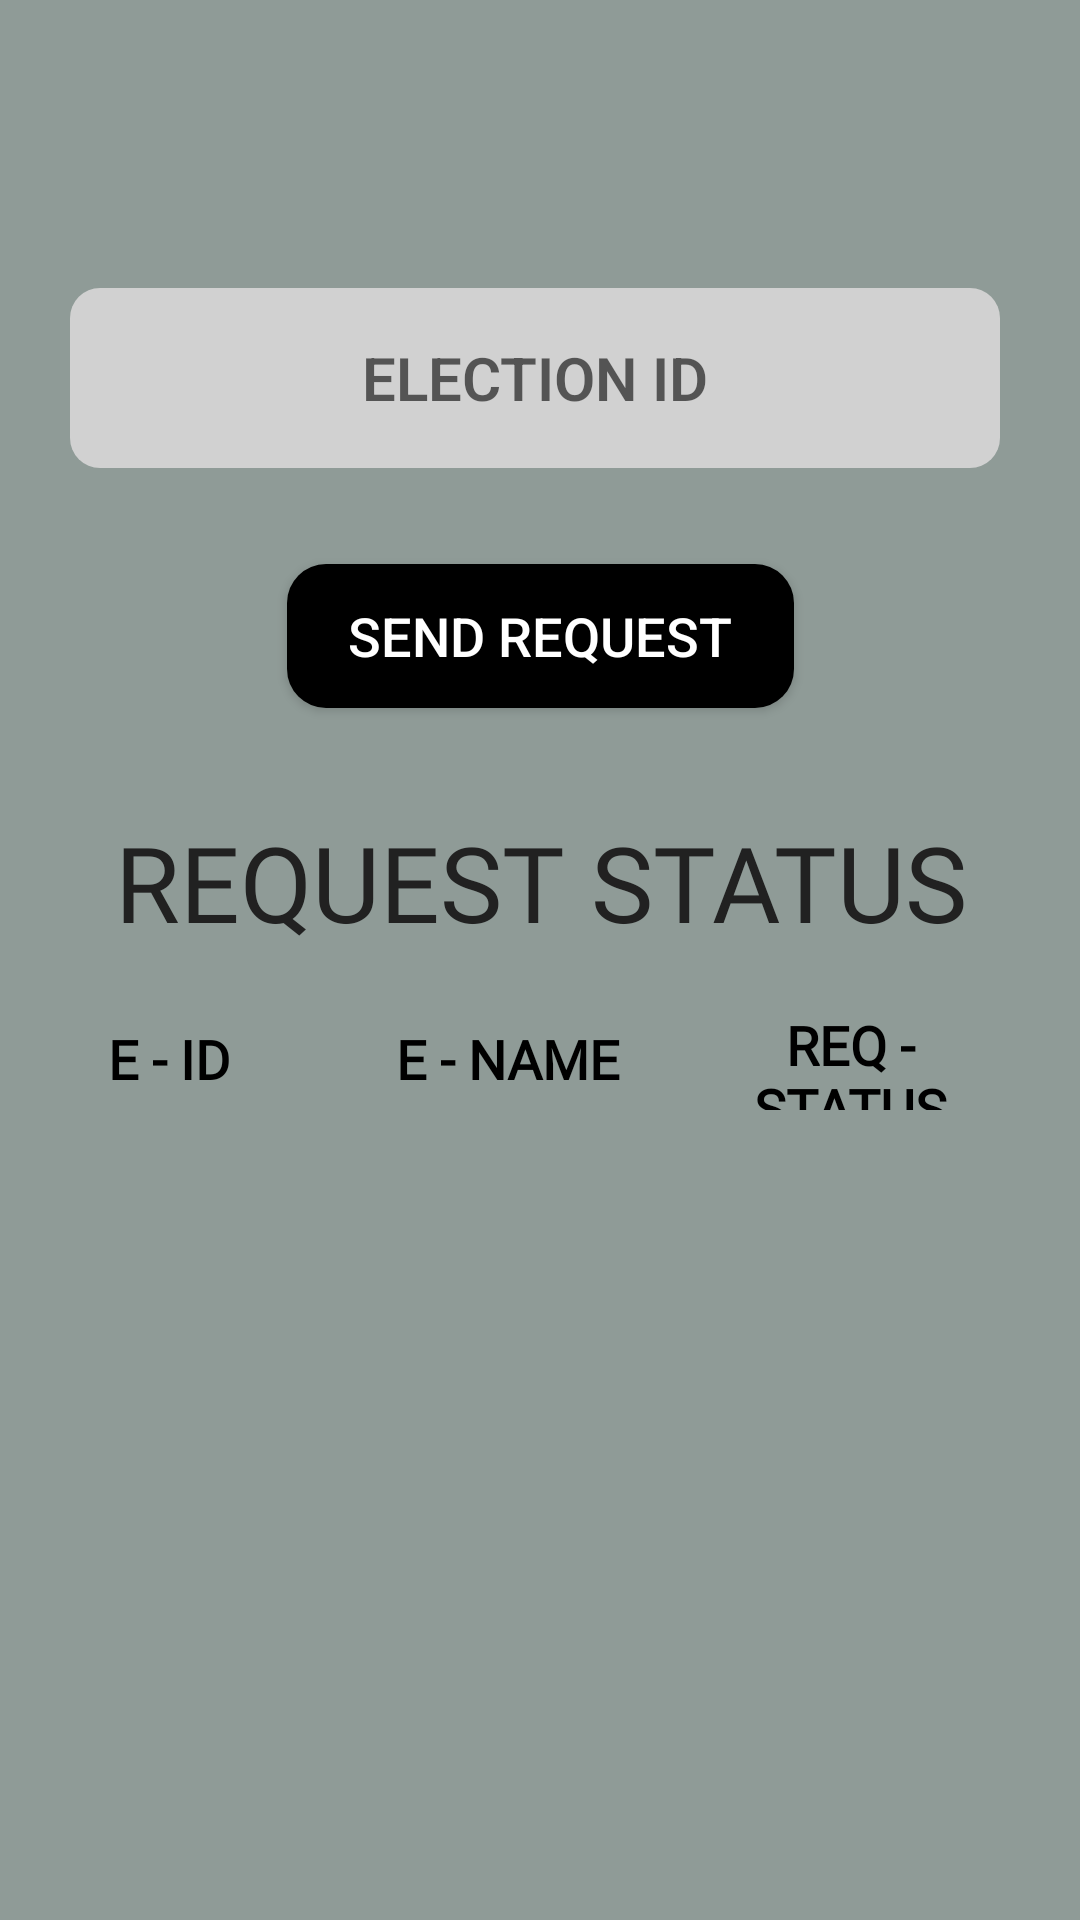

Write the Android layout XML for this screen, with the resource values it uses.
<!-- AndroidManifest.xml: application theme Theme.ElectoNexus_project -->
<!-- res/layout/activity_election_registor.xml -->
<?xml version="1.0" encoding="utf-8"?>
<ScrollView
    android:layout_width="match_parent"
    android:layout_height="match_parent"
    tools:layout_editor_absoluteX="1dp"
    tools:layout_editor_absoluteY="312dp"
    xmlns:android="http://schemas.android.com/apk/res/android"
    xmlns:app="http://schemas.android.com/apk/res-auto"
    xmlns:tools="http://schemas.android.com/tools"
    android:fillViewport="true">
<androidx.constraintlayout.widget.ConstraintLayout
    android:id="@+id/containerelectionregistor"
    android:layout_width="match_parent"
    android:layout_height="wrap_content"
    android:background="#161616"
    android:backgroundTint="#8F9B97"
    android:visibility="visible"
    >

    <EditText
        android:id="@+id/VeidText"

        android:layout_width="310dp"
        android:layout_height="60dp"
        android:layout_marginTop="96dp"
        android:layout_marginEnd="5dp"

        android:background="@drawable/input_bg"


        android:hint="ELECTION ID"
        android:textFontWeight="600"
        android:textAlignment="center"
        android:textSize="20sp"
        app:layout_constraintEnd_toEndOf="parent"
        app:layout_constraintHorizontal_bias="0.52"
        app:layout_constraintStart_toStartOf="parent"
        app:layout_constraintTop_toTopOf="parent" />

    <Button
        android:id="@+id/Veidbutton"
        android:layout_width="169dp"
        android:layout_height="48dp"
        android:layout_marginTop="32dp"
        android:background="@drawable/custom_button"

        android:text="Send request"

        android:textColor="@color/white"
        android:textSize="18dp"

        app:layout_constraintEnd_toEndOf="parent"
        app:layout_constraintStart_toStartOf="parent"
        app:layout_constraintTop_toBottomOf="@+id/VeidText" />

    <TextView
        android:id="@+id/ertextview"
        android:layout_width="405dp"
        android:layout_height="60dp"
        android:layout_marginTop="264dp"
        android:fontFamily="@font/alata"
        android:gravity="center"
        android:text="REQUEST STATUS"
        android:textAlignment="center"
        android:textColor="#212121"
        android:textSize="35dp"

        app:layout_constraintEnd_toEndOf="parent"
        app:layout_constraintStart_toStartOf="parent"
        app:layout_constraintTop_toTopOf="parent" />

    <TextView
        android:id="@+id/RS"
        android:layout_width="108dp"
        android:layout_height="34dp"
        android:layout_marginTop="336dp"
        android:fontFamily="@font/alegreya_sans_sc_medium"
        android:gravity="center"
        android:text="E - ID"
        android:textColor="@color/black"
        android:textFontWeight="700"
        android:textSize="18sp"
        app:layout_constraintEnd_toEndOf="parent"
        app:layout_constraintHorizontal_bias="0.009"
        app:layout_constraintStart_toStartOf="parent"
        app:layout_constraintTop_toTopOf="parent" />

    <TextView
        android:id="@+id/Ename"
        android:layout_width="108dp"
        android:layout_height="34dp"
        android:layout_marginTop="336dp"
        android:fontFamily="@font/alegreya_sans_sc_medium"
        android:gravity="center"
        android:text="E - NAME"
        android:textColor="@color/black"
        android:textFontWeight="700"
        android:textSize="18sp"
        app:layout_constraintEnd_toEndOf="parent"
        app:layout_constraintHorizontal_bias="0.458"
        app:layout_constraintStart_toStartOf="parent"
        app:layout_constraintTop_toTopOf="parent" />

    <TextView
        android:id="@+id/Estatus"
        android:layout_width="108dp"
        android:layout_height="34dp"
        android:layout_marginTop="336dp"
        android:fontFamily="@font/alegreya_sans_sc_medium"
        android:gravity="center"
        android:text="REQ - STATUS"
        android:textColor="@color/black"
        android:textFontWeight="700"
        android:textSize="18sp"
        app:layout_constraintEnd_toEndOf="parent"
        app:layout_constraintHorizontal_bias="0.91"
        app:layout_constraintStart_toStartOf="parent"
        app:layout_constraintTop_toTopOf="parent" />


</androidx.constraintlayout.widget.ConstraintLayout>
    </ScrollView>
<!-- resources referenced by this layout -->
<resources>
  <!-- drawable custom_button (drawable) -->
  <?xml version="1.0" encoding="utf-8"?>
  <shape xmlns:android="http://schemas.android.com/apk/res/android" android:shape="rectangle">
      <solid android:color="@color/black"/>
      <corners android:radius="13dp"/>
  </shape>
  <!-- drawable input_bg (drawable) -->
  <?xml version="1.0" encoding="utf-8"?>
  <selector xmlns:android="http://schemas.android.com/apk/res/android">
  
  
      <item android:state_enabled="true" >
          <shape android:shape="rectangle">
              <solid android:color="#D1D1D1"/>
              <corners android:radius="10dp"/>
  
          </shape>
  
      </item>
  </selector>
  <style name="Theme.ElectoNexus_project" parent="android:Theme.Material.Light.NoActionBar" />
  <!-- not gathered from this repository: default colours our renderer supplied (Android Studio template values) -->
  <color name="black">#FF000000</color>
  <color name="white">#FFFFFFFF</color>
</resources>
